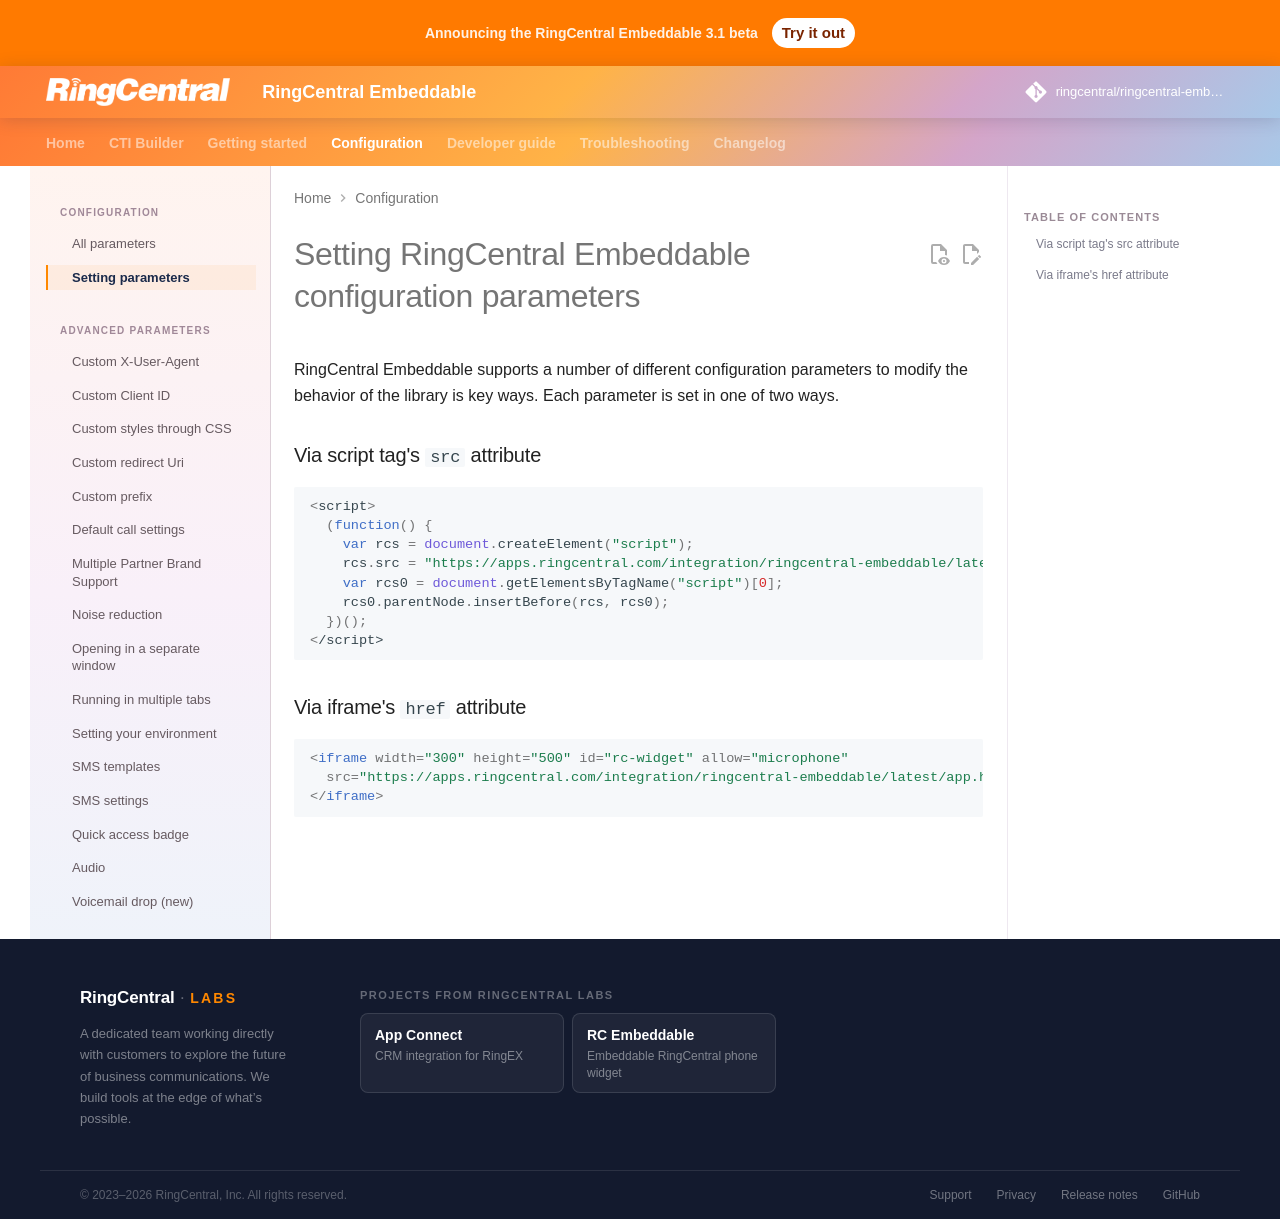

repository: ringcentral/ringcentral-embeddable · page: docs/config/setting-params/index.html · generator: mkdocs

# Setting RingCentral Embeddable configuration parameters

RingCentral Embeddable supports a number of different configuration parameters to modify the behavior of the library is key ways. Each parameter is set in one of two ways. 

### Via script tag's `src` attribute

```js
<script>
  (function() {
    var rcs = document.createElement("script");
    rcs.src = "https://apps.ringcentral.com/integration/ringcentral-embeddable/latest/adapter.js?parameterName=VALUE";
    var rcs0 = document.getElementsByTagName("script")[0];
    rcs0.parentNode.insertBefore(rcs, rcs0);
  })();
</script>
```

### Via iframe's `href` attribute

```html
<iframe width="300" height="500" id="rc-widget" allow="microphone" 
  src="https://apps.ringcentral.com/integration/ringcentral-embeddable/latest/app.html?parameterName=VALUE">
</iframe>
```
